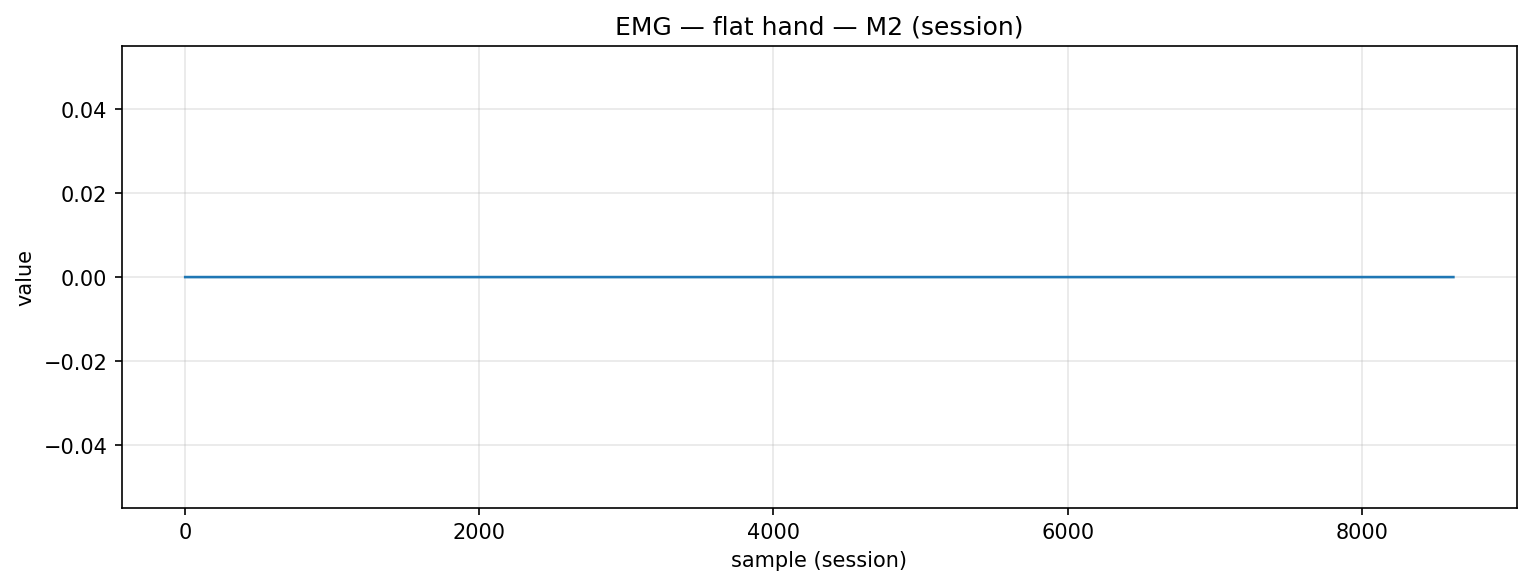

Values plotted in this chart, from the file beside it:
timestamp, device, address, char_uuid, label, col_index, value, payload_ascii, payload_hex
2025-12-04T14:24:10.944, MyoWareSensor2, 88:13:BF:13:67:56, f3a56edf-8f1e-4533-93bf-5601b2e91308, flat_hand, 1, 0.0, 0.00, 302e3030
2025-12-04T14:24:10.944, MyoWareSensor2, 88:13:BF:13:67:56, f3a56edf-8f1e-4533-93bf-5601b2e91308, flat_hand, 1, 0.0, 0.00, 302e3030
2025-12-04T14:24:10.944, MyoWareSensor2, 88:13:BF:13:67:56, f3a56edf-8f1e-4533-93bf-5601b2e91308, flat_hand, 1, 0.0, 0.00, 302e3030
2025-12-04T14:24:10.944, MyoWareSensor2, 88:13:BF:13:67:56, f3a56edf-8f1e-4533-93bf-5601b2e91308, flat_hand, 1, 0.0, 0.00, 302e3030
2025-12-04T14:24:10.945, MyoWareSensor2, 88:13:BF:13:67:56, f3a56edf-8f1e-4533-93bf-5601b2e91308, flat_hand, 1, 0.0, 0.00, 302e3030
2025-12-04T14:24:10.945, MyoWareSensor2, 88:13:BF:13:67:56, f3a56edf-8f1e-4533-93bf-5601b2e91308, flat_hand, 1, 0.0, 0.00, 302e3030
2025-12-04T14:24:10.945, MyoWareSensor2, 88:13:BF:13:67:56, f3a56edf-8f1e-4533-93bf-5601b2e91308, flat_hand, 1, 0.0, 0.00, 302e3030
2025-12-04T14:24:10.946, MyoWareSensor2, 88:13:BF:13:67:56, f3a56edf-8f1e-4533-93bf-5601b2e91308, flat_hand, 1, 0.0, 0.00, 302e3030
2025-12-04T14:24:10.946, MyoWareSensor2, 88:13:BF:13:67:56, f3a56edf-8f1e-4533-93bf-5601b2e91308, flat_hand, 1, 0.0, 0.00, 302e3030
2025-12-04T14:24:10.947, MyoWareSensor2, 88:13:BF:13:67:56, f3a56edf-8f1e-4533-93bf-5601b2e91308, flat_hand, 1, 0.0, 0.00, 302e3030
2025-12-04T14:24:10.947, MyoWareSensor2, 88:13:BF:13:67:56, f3a56edf-8f1e-4533-93bf-5601b2e91308, flat_hand, 1, 0.0, 0.00, 302e3030
2025-12-04T14:24:10.948, MyoWareSensor2, 88:13:BF:13:67:56, f3a56edf-8f1e-4533-93bf-5601b2e91308, flat_hand, 1, 0.0, 0.00, 302e3030
2025-12-04T14:24:10.949, MyoWareSensor2, 88:13:BF:13:67:56, f3a56edf-8f1e-4533-93bf-5601b2e91308, flat_hand, 1, 0.0, 0.00, 302e3030
2025-12-04T14:24:10.949, MyoWareSensor2, 88:13:BF:13:67:56, f3a56edf-8f1e-4533-93bf-5601b2e91308, flat_hand, 1, 0.0, 0.00, 302e3030
2025-12-04T14:24:10.950, MyoWareSensor2, 88:13:BF:13:67:56, f3a56edf-8f1e-4533-93bf-5601b2e91308, flat_hand, 1, 0.0, 0.00, 302e3030
2025-12-04T14:24:10.950, MyoWareSensor2, 88:13:BF:13:67:56, f3a56edf-8f1e-4533-93bf-5601b2e91308, flat_hand, 1, 0.0, 0.00, 302e3030
2025-12-04T14:24:10.951, MyoWareSensor2, 88:13:BF:13:67:56, f3a56edf-8f1e-4533-93bf-5601b2e91308, flat_hand, 1, 0.0, 0.00, 302e3030
2025-12-04T14:24:10.951, MyoWareSensor2, 88:13:BF:13:67:56, f3a56edf-8f1e-4533-93bf-5601b2e91308, flat_hand, 1, 0.0, 0.00, 302e3030
2025-12-04T14:24:10.952, MyoWareSensor2, 88:13:BF:13:67:56, f3a56edf-8f1e-4533-93bf-5601b2e91308, flat_hand, 1, 0.0, 0.00, 302e3030
2025-12-04T14:24:10.953, MyoWareSensor2, 88:13:BF:13:67:56, f3a56edf-8f1e-4533-93bf-5601b2e91308, flat_hand, 1, 0.0, 0.00, 302e3030
2025-12-04T14:24:10.953, MyoWareSensor2, 88:13:BF:13:67:56, f3a56edf-8f1e-4533-93bf-5601b2e91308, flat_hand, 1, 0.0, 0.00, 302e3030
2025-12-04T14:24:10.954, MyoWareSensor2, 88:13:BF:13:67:56, f3a56edf-8f1e-4533-93bf-5601b2e91308, flat_hand, 1, 0.0, 0.00, 302e3030
2025-12-04T14:24:10.954, MyoWareSensor2, 88:13:BF:13:67:56, f3a56edf-8f1e-4533-93bf-5601b2e91308, flat_hand, 1, 0.0, 0.00, 302e3030
2025-12-04T14:24:10.955, MyoWareSensor2, 88:13:BF:13:67:56, f3a56edf-8f1e-4533-93bf-5601b2e91308, flat_hand, 1, 0.0, 0.00, 302e3030
2025-12-04T14:24:10.955, MyoWareSensor2, 88:13:BF:13:67:56, f3a56edf-8f1e-4533-93bf-5601b2e91308, flat_hand, 1, 0.0, 0.00, 302e3030
2025-12-04T14:24:10.955, MyoWareSensor2, 88:13:BF:13:67:56, f3a56edf-8f1e-4533-93bf-5601b2e91308, flat_hand, 1, 0.0, 0.00, 302e3030
2025-12-04T14:24:10.957, MyoWareSensor2, 88:13:BF:13:67:56, f3a56edf-8f1e-4533-93bf-5601b2e91308, flat_hand, 1, 0.0, 0.00, 302e3030
2025-12-04T14:24:10.957, MyoWareSensor2, 88:13:BF:13:67:56, f3a56edf-8f1e-4533-93bf-5601b2e91308, flat_hand, 1, 0.0, 0.00, 302e3030
2025-12-04T14:24:10.957, MyoWareSensor2, 88:13:BF:13:67:56, f3a56edf-8f1e-4533-93bf-5601b2e91308, flat_hand, 1, 0.0, 0.00, 302e3030
2025-12-04T14:24:10.958, MyoWareSensor2, 88:13:BF:13:67:56, f3a56edf-8f1e-4533-93bf-5601b2e91308, flat_hand, 1, 0.0, 0.00, 302e3030
2025-12-04T14:24:10.971, MyoWareSensor2, 88:13:BF:13:67:56, f3a56edf-8f1e-4533-93bf-5601b2e91308, flat_hand, 1, 0.0, 0.00, 302e3030
2025-12-04T14:24:10.978, MyoWareSensor2, 88:13:BF:13:67:56, f3a56edf-8f1e-4533-93bf-5601b2e91308, flat_hand, 1, 0.0, 0.00, 302e3030
2025-12-04T14:24:10.978, MyoWareSensor2, 88:13:BF:13:67:56, f3a56edf-8f1e-4533-93bf-5601b2e91308, flat_hand, 1, 0.0, 0.00, 302e3030
2025-12-04T14:24:10.979, MyoWareSensor2, 88:13:BF:13:67:56, f3a56edf-8f1e-4533-93bf-5601b2e91308, flat_hand, 1, 0.0, 0.00, 302e3030
2025-12-04T14:24:10.979, MyoWareSensor2, 88:13:BF:13:67:56, f3a56edf-8f1e-4533-93bf-5601b2e91308, flat_hand, 1, 0.0, 0.00, 302e3030
2025-12-04T14:24:10.979, MyoWareSensor2, 88:13:BF:13:67:56, f3a56edf-8f1e-4533-93bf-5601b2e91308, flat_hand, 1, 0.0, 0.00, 302e3030
2025-12-04T14:24:10.981, MyoWareSensor2, 88:13:BF:13:67:56, f3a56edf-8f1e-4533-93bf-5601b2e91308, flat_hand, 1, 0.0, 0.00, 302e3030
2025-12-04T14:24:10.981, MyoWareSensor2, 88:13:BF:13:67:56, f3a56edf-8f1e-4533-93bf-5601b2e91308, flat_hand, 1, 0.0, 0.00, 302e3030
2025-12-04T14:24:10.982, MyoWareSensor2, 88:13:BF:13:67:56, f3a56edf-8f1e-4533-93bf-5601b2e91308, flat_hand, 1, 0.0, 0.00, 302e3030
2025-12-04T14:24:10.984, MyoWareSensor2, 88:13:BF:13:67:56, f3a56edf-8f1e-4533-93bf-5601b2e91308, flat_hand, 1, 0.0, 0.00, 302e3030
2025-12-04T14:24:10.986, MyoWareSensor2, 88:13:BF:13:67:56, f3a56edf-8f1e-4533-93bf-5601b2e91308, flat_hand, 1, 0.0, 0.00, 302e3030
2025-12-04T14:24:10.986, MyoWareSensor2, 88:13:BF:13:67:56, f3a56edf-8f1e-4533-93bf-5601b2e91308, flat_hand, 1, 0.0, 0.00, 302e3030
2025-12-04T14:24:10.986, MyoWareSensor2, 88:13:BF:13:67:56, f3a56edf-8f1e-4533-93bf-5601b2e91308, flat_hand, 1, 0.0, 0.00, 302e3030
2025-12-04T14:24:10.987, MyoWareSensor2, 88:13:BF:13:67:56, f3a56edf-8f1e-4533-93bf-5601b2e91308, flat_hand, 1, 0.0, 0.00, 302e3030
2025-12-04T14:24:10.988, MyoWareSensor2, 88:13:BF:13:67:56, f3a56edf-8f1e-4533-93bf-5601b2e91308, flat_hand, 1, 0.0, 0.00, 302e3030
2025-12-04T14:24:10.989, MyoWareSensor2, 88:13:BF:13:67:56, f3a56edf-8f1e-4533-93bf-5601b2e91308, flat_hand, 1, 0.0, 0.00, 302e3030
2025-12-04T14:24:10.989, MyoWareSensor2, 88:13:BF:13:67:56, f3a56edf-8f1e-4533-93bf-5601b2e91308, flat_hand, 1, 0.0, 0.00, 302e3030
2025-12-04T14:24:10.989, MyoWareSensor2, 88:13:BF:13:67:56, f3a56edf-8f1e-4533-93bf-5601b2e91308, flat_hand, 1, 0.0, 0.00, 302e3030
2025-12-04T14:24:10.989, MyoWareSensor2, 88:13:BF:13:67:56, f3a56edf-8f1e-4533-93bf-5601b2e91308, flat_hand, 1, 0.0, 0.00, 302e3030
2025-12-04T14:24:10.990, MyoWareSensor2, 88:13:BF:13:67:56, f3a56edf-8f1e-4533-93bf-5601b2e91308, flat_hand, 1, 0.0, 0.00, 302e3030
2025-12-04T14:24:10.990, MyoWareSensor2, 88:13:BF:13:67:56, f3a56edf-8f1e-4533-93bf-5601b2e91308, flat_hand, 1, 0.0, 0.00, 302e3030
2025-12-04T14:24:10.991, MyoWareSensor2, 88:13:BF:13:67:56, f3a56edf-8f1e-4533-93bf-5601b2e91308, flat_hand, 1, 0.0, 0.00, 302e3030
2025-12-04T14:24:10.991, MyoWareSensor2, 88:13:BF:13:67:56, f3a56edf-8f1e-4533-93bf-5601b2e91308, flat_hand, 1, 0.0, 0.00, 302e3030
2025-12-04T14:24:10.991, MyoWareSensor2, 88:13:BF:13:67:56, f3a56edf-8f1e-4533-93bf-5601b2e91308, flat_hand, 1, 0.0, 0.00, 302e3030
2025-12-04T14:24:10.991, MyoWareSensor2, 88:13:BF:13:67:56, f3a56edf-8f1e-4533-93bf-5601b2e91308, flat_hand, 1, 0.0, 0.00, 302e3030
2025-12-04T14:24:10.991, MyoWareSensor2, 88:13:BF:13:67:56, f3a56edf-8f1e-4533-93bf-5601b2e91308, flat_hand, 1, 0.0, 0.00, 302e3030
2025-12-04T14:24:10.991, MyoWareSensor2, 88:13:BF:13:67:56, f3a56edf-8f1e-4533-93bf-5601b2e91308, flat_hand, 1, 0.0, 0.00, 302e3030
2025-12-04T14:24:10.993, MyoWareSensor2, 88:13:BF:13:67:56, f3a56edf-8f1e-4533-93bf-5601b2e91308, flat_hand, 1, 0.0, 0.00, 302e3030
2025-12-04T14:24:10.994, MyoWareSensor2, 88:13:BF:13:67:56, f3a56edf-8f1e-4533-93bf-5601b2e91308, flat_hand, 1, 0.0, 0.00, 302e3030
2025-12-04T14:24:10.995, MyoWareSensor2, 88:13:BF:13:67:56, f3a56edf-8f1e-4533-93bf-5601b2e91308, flat_hand, 1, 0.0, 0.00, 302e3030
... 8,563 more rows
